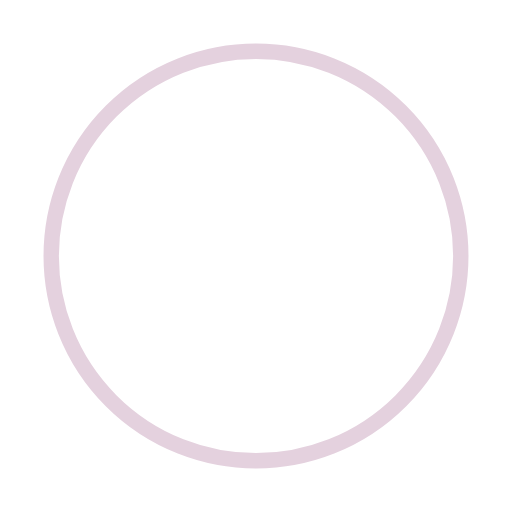
t = 0.00 s
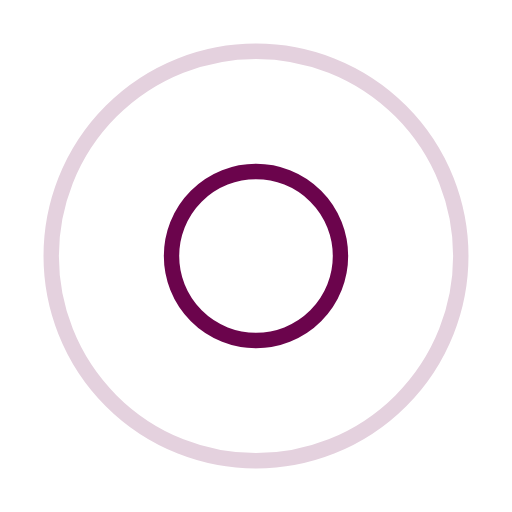
t = 0.50 s
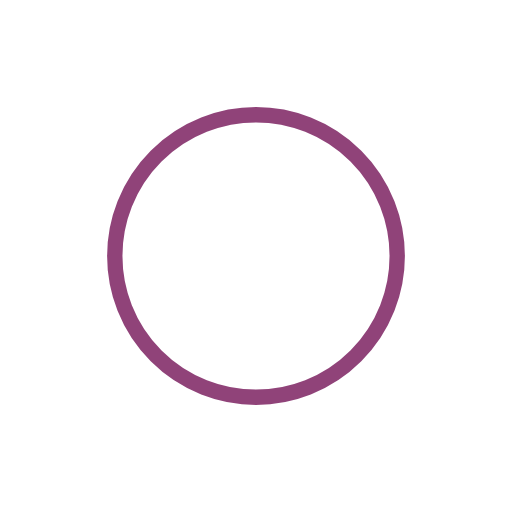
t = 1.00 s
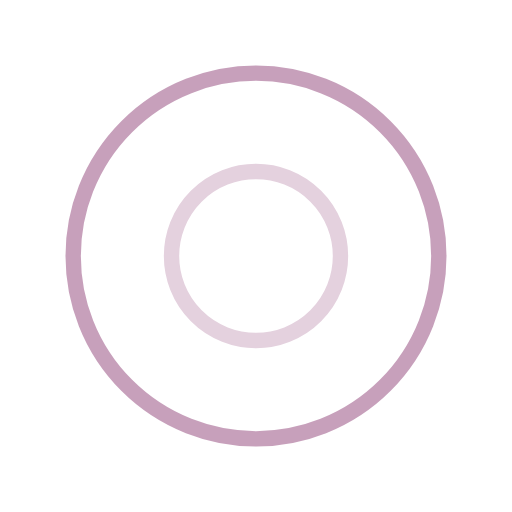
t = 1.50 s
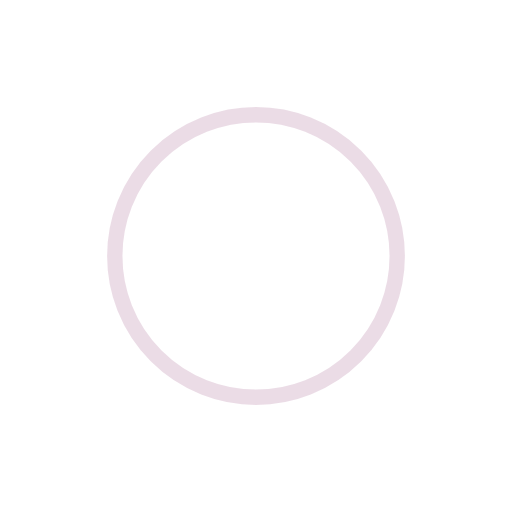
t = 2.00 s
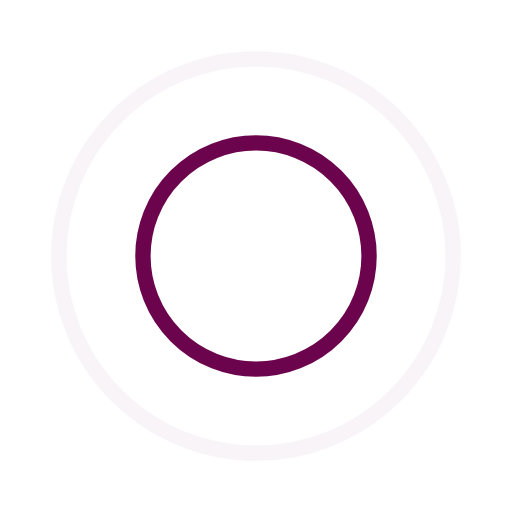
t = 2.67 s

The animated SVG that drew these frames (rendered in a browser with its animation timeline set to each time). Animation: 4 SMIL elements (animate=4); one cycle of 3.00 s, repeats indefinitely.

<?xml version="1.0" encoding="utf-8"?><svg width='172px' height='172px' xmlns="http://www.w3.org/2000/svg" viewBox="0 0 100 100" preserveAspectRatio="xMidYMid" class="uil-ripple"><rect x="0" y="0" width="100" height="100" fill="none" class="bk"></rect><g> <animate attributeName="opacity" dur="2s" repeatCount="indefinite" begin="0s" keyTimes="0;0.33;1" values="1;1;0"></animate><circle cx="50" cy="50" r="40" stroke="#6B044C" fill="none" stroke-width="3" stroke-linecap="round"><animate attributeName="r" dur="2s" repeatCount="indefinite" begin="0s" keyTimes="0;0.33;1" values="0;22;44"></animate></circle></g><g><animate attributeName="opacity" dur="2s" repeatCount="indefinite" begin="1s" keyTimes="0;0.33;1" values="1;1;0"></animate><circle cx="50" cy="50" r="40" stroke="#E4D1DE" fill="none" stroke-width="3" stroke-linecap="round"><animate attributeName="r" dur="2s" repeatCount="indefinite" begin="1s" keyTimes="0;0.33;1" values="0;22;44"></animate></circle></g></svg>
